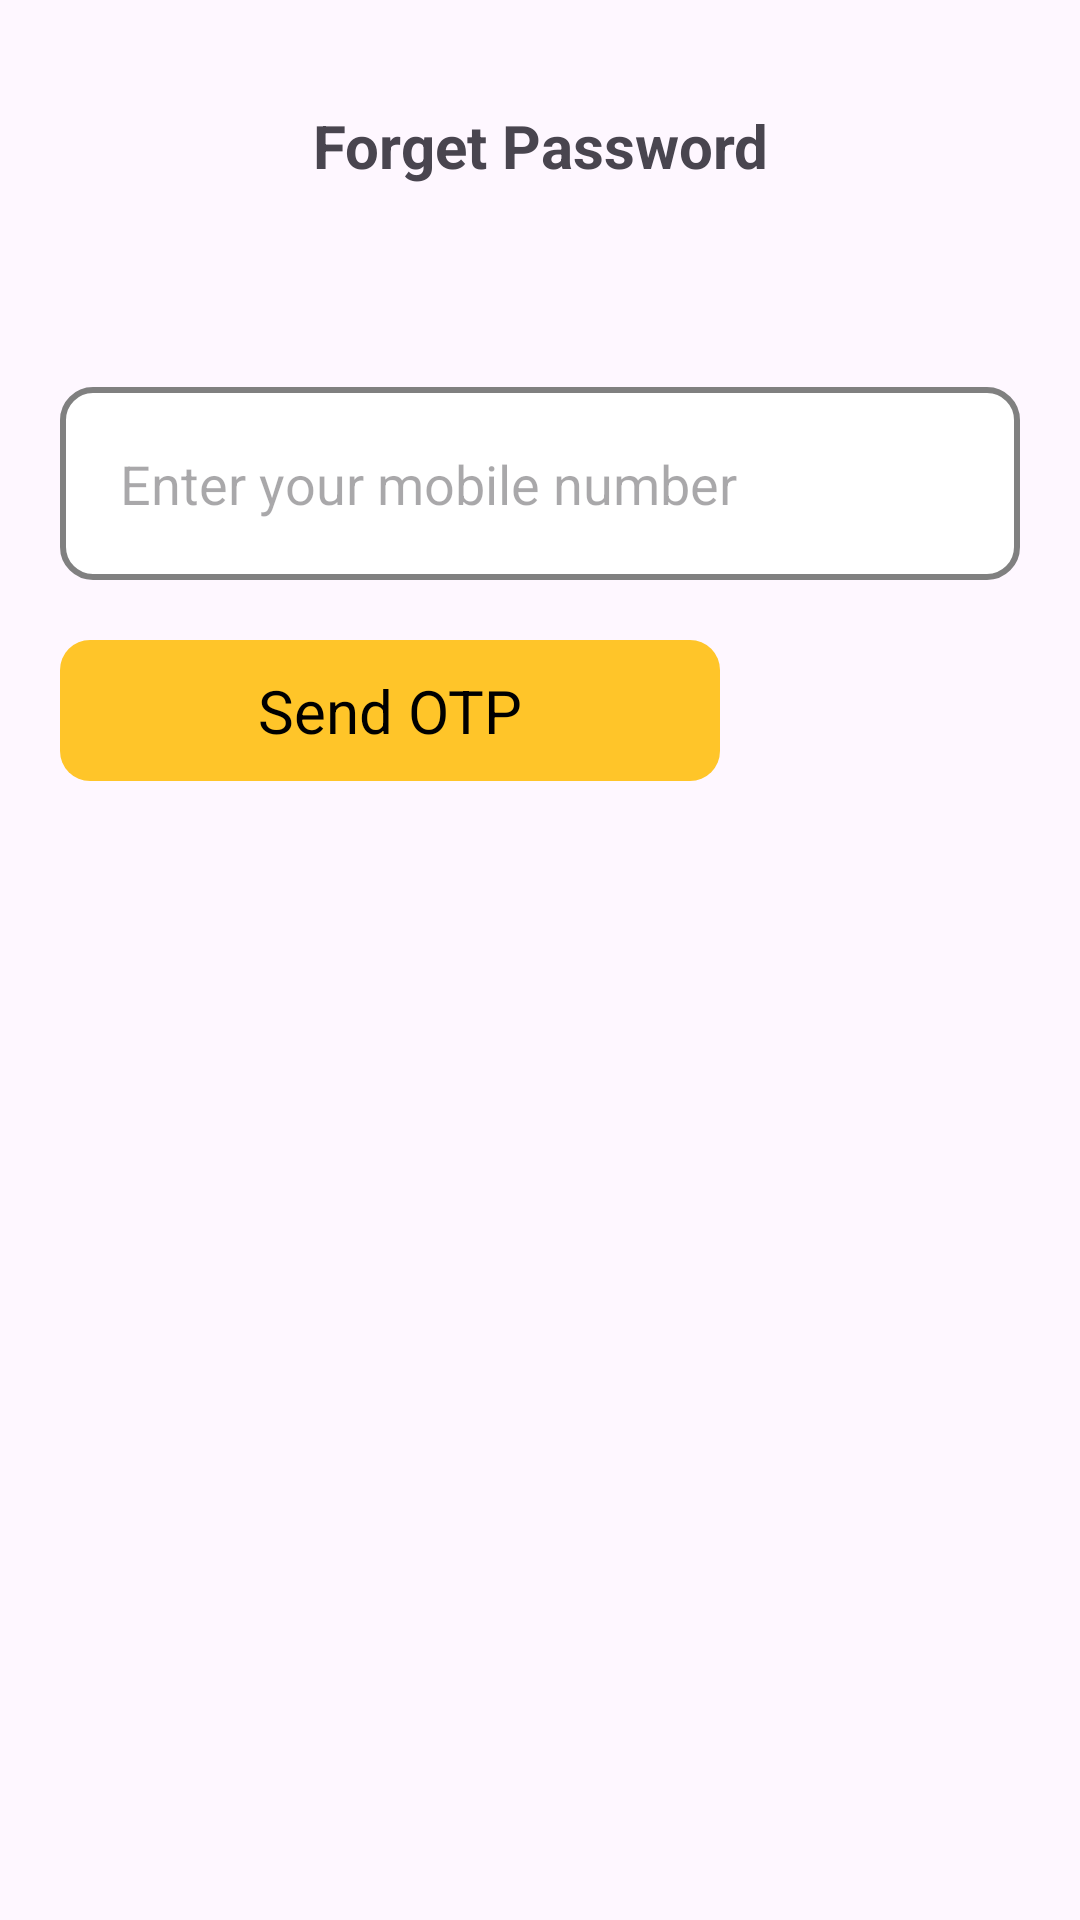

The Android layout XML behind this screen, and the referenced resources:
<!-- AndroidManifest.xml: application theme Theme.FoodyApplication -->
<!-- res/layout/activity_forgetpassword.xml -->
<?xml version="1.0" encoding="utf-8"?>
<androidx.constraintlayout.widget.ConstraintLayout xmlns:android="http://schemas.android.com/apk/res/android"
    xmlns:app="http://schemas.android.com/apk/res-auto"
    xmlns:tools="http://schemas.android.com/tools"
    android:layout_width="match_parent"
    android:layout_height="match_parent"
    tools:context=".ForgetpasswordActivity">

    <ImageView
        android:layout_width="24dp"
        android:layout_height="20dp"
        android:src="@drawable/backarrow"
        app:layout_constraintStart_toStartOf="parent"
        app:layout_constraintTop_toTopOf="parent"
        android:layout_marginLeft="20dp"
        android:id="@+id/icon1"
        android:layout_marginTop="35dp"/>

    <TextView
        android:layout_width="wrap_content"
        android:layout_height="wrap_content"
        android:text="Forget Password"
        android:textStyle="bold"
        android:textSize="20dp"
        android:id="@+id/titleforgetpassword"
        app:layout_constraintLeft_toLeftOf="parent"
        app:layout_constraintRight_toRightOf="parent"
        app:layout_constraintTop_toTopOf="@+id/icon1"

        />

    <EditText
        android:id="@+id/forgetbox"
        android:layout_width="match_parent"
        android:layout_height="wrap_content"
        android:layout_marginHorizontal="20dp"
        android:layout_marginTop="67dp"
        android:background="@drawable/edittextbg"
        android:hint="Enter your mobile number"
        android:padding="20dp"
        app:layout_constraintTop_toBottomOf="@+id/titleforgetpassword"
        tools:layout_editor_absoluteX="44dp" />

    <TextView
        android:id="@+id/button"
        android:layout_width="220dp"
        android:layout_height="wrap_content"

        android:layout_marginTop="20dp"
        android:background="@drawable/confirnbtn"
        android:text="Send OTP"
        android:textStyle="normal"
        android:textSize="20sp"
        android:textColor="@color/black"
        android:textAlignment="center"
        app:layout_constraintTop_toBottomOf="@+id/forgetbox"
        app:layout_constraintLeft_toLeftOf="@+id/forgetbox"/>

</androidx.constraintlayout.widget.ConstraintLayout>
<!-- resources referenced by this layout -->
<resources>
  <color name="black">#FF000000</color>
  <!-- drawable confirnbtn (drawable) -->
  <?xml version="1.0" encoding="UTF-8"?>
  <shape xmlns:android="http://schemas.android.com/apk/res/android"
      android:id="@+id/shape_my">
      <padding android:left="20px"
          android:top="30px"
          android:right="20px"
          android:bottom="30px" />
      <corners android:radius="10dp" />
      <solid android:color="@color/yellowshade" />
  </shape>
  <!-- drawable edittextbg (drawable) -->
  <?xml version="1.0" encoding="UTF-8"?>
  <shape xmlns:android="http://schemas.android.com/apk/res/android"
      android:id="@+id/shape_my">
      <padding android:left="20px"
          android:top="40px"
          android:right="20px"
          android:bottom="40px" />
      <solid android:color="#ffffff" />
      <corners android:radius="10dp" />
      <stroke
          android:color="#808080"
          android:width="2dp"/>
  </shape>
  <style name="Theme.FoodyApplication" parent="Base.Theme.FoodyApplication" />
  <color name="yellowshade">#FFC529</color>
  <style name="Base.Theme.FoodyApplication" parent="Theme.Material3.DayNight.NoActionBar">
          
          
      </style>
</resources>
